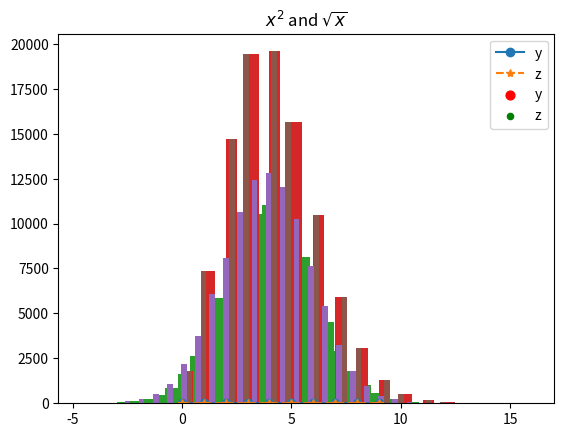

The matplotlib source for this figure:
%matplotlib inline

import matplotlib
import numpy as np
import matplotlib.pyplot as plt

x = np.arange(10)
y = x*x*0.1
z = np.sqrt(x)*3

plt.plot(x,y,'o-',label='y')
plt.plot(x,z,'*--',label='z')
plt.title("$x^2$ and $\sqrt{x}$")
plt.legend(loc='best')

plt.scatter(x,y,s=40.0,c='r',label='y')
plt.scatter(x,z,s=20.0,c='g',label='z')
plt.legend(loc='best')

n = 100000
mean = 4.0
disp = 2.0
bins = 32
g = np.random.normal(mean,disp,n)
p = np.random.poisson(mean,n)

gh=plt.hist(g,bins)

ph=plt.hist(p,bins)

plt.hist([g,p],bins)